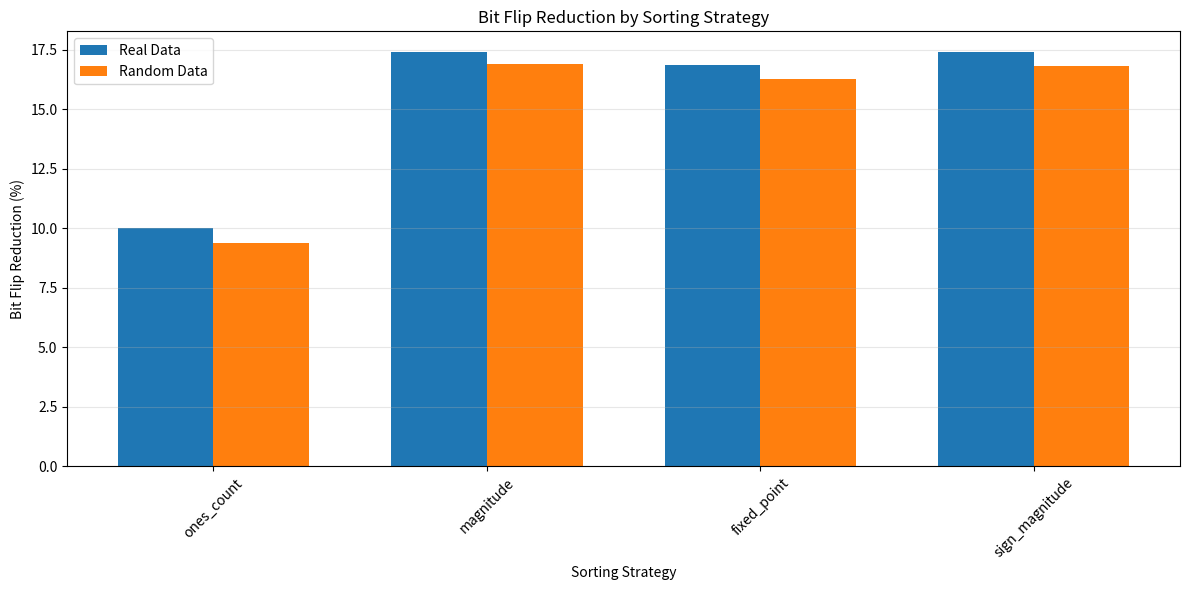

The matplotlib source for this figure:
#!/usr/bin/env python3
"""
LLaMA Bit Flip Analysis Unified Tool
=====================================

统一的LLaMA attention矩阵bit翻转分析工具，整合了多个分析功能：
1. 真实LLaMA数据分布分析
2. Bit翻转优化策略对比
3. NoC传输模拟与评估
4. 排序算法效果验证

Author: YZ
Date: 2025-09
"""

import numpy as np
import struct
import matplotlib.pyplot as plt
from typing import List, Tuple, Dict, Optional, Union
from dataclasses import dataclass
from pathlib import Path
import json
import time
from enum import Enum
import warnings

# 抑制警告
warnings.filterwarnings('ignore')

# ========================= 配置类 =========================

@dataclass
class TaskConfig:
    """任务配置参数"""
    matrix_size: int = 512  # 原始矩阵大小
    pixel_size: int = 64    # 每个pixel矩阵大小
    task_rows: int = 8      # 每个task的行数
    query_cols: int = 8     # Query列数
    key_cols: int = 8       # Key列数
    link_width: int = 128   # 链路宽度(bits)
    quantization_bits: int = 8  # 量化bit数
    random_seed: Optional[int] = 42
    output_dir: str = "./output"
    
    def __post_init__(self):
        """验证配置参数"""
        if self.random_seed is not None:
            np.random.seed(self.random_seed)
        Path(self.output_dir).mkdir(parents=True, exist_ok=True)

class SortingStrategy(Enum):
    """排序策略枚举"""
    BASELINE = "baseline"
    ONES_COUNT = "ones_count"
    MAGNITUDE = "magnitude"
    FIXED_POINT = "fixed_point"
    SIGN_MAGNITUDE = "sign_magnitude"

# ========================= 数据生成与加载 =========================

class LlamaDataLoader:
    """LLaMA数据加载器"""
    
    @staticmethod
    def load_real_matrix(filename: str) -> np.ndarray:
        """加载真实LLaMA矩阵数据"""
        print(f"Loading {filename}...")
        data = []
        with open(filename, 'r') as f:
            lines = f.readlines()
            # 跳过前两行（维度信息）
            for line in lines[2:]:
                if line.strip():
                    values = line.strip().split()
                    data.extend([float(v) for v in values])
        return np.array(data, dtype=np.float32)
    
    @staticmethod
    def generate_random_matrices(size: int) -> Tuple[np.ndarray, np.ndarray]:
        """生成随机Query和Key矩阵（Xavier初始化）"""
        std = np.sqrt(2.0 / size)
        query = np.random.normal(0, std, (size, size)).astype(np.float32)
        key = np.random.normal(0, std, (size, size)).astype(np.float32)
        return query, key

class LlamaAttentionMatrixGenerator:
    """LLaMA attention矩阵生成器"""
    
    def __init__(self, config: TaskConfig):
        self.config = config
        self.hidden_dim = config.matrix_size
        
    def generate_qk_matrices(self, use_real_data: bool = False) -> Tuple[np.ndarray, np.ndarray]:
        """生成或加载Query和Key矩阵"""
        if use_real_data:
            base_path = "/home/yz/myprojects/2025/202508/try_uneven+samos+flipping/2508date/src/Input/"
            try:
                query = LlamaDataLoader.load_real_matrix(base_path + "llama_query.txt")
                key = LlamaDataLoader.load_real_matrix(base_path + "llama_key.txt")
                # Reshape to matrix if needed
                matrix_size = self.config.matrix_size
                if len(query) >= matrix_size * matrix_size:
                    query = query[:matrix_size * matrix_size].reshape(matrix_size, matrix_size)
                    key = key[:matrix_size * matrix_size].reshape(matrix_size, matrix_size)
                return query, key
            except:
                print("Failed to load real data, using random instead")
        
        return LlamaDataLoader.generate_random_matrices(self.config.matrix_size)

# ========================= 矩阵分解与处理 =========================

class PixelMatrixDecomposer:
    """Pixel矩阵分解器"""
    
    def __init__(self, config: TaskConfig):
        self.config = config
        self.num_pixels_per_dim = config.matrix_size // config.pixel_size
        self.total_pixels = self.num_pixels_per_dim ** 2
        
    def decompose_to_pixels(self, query_matrix: np.ndarray, key_matrix: np.ndarray) -> List[Dict]:
        """将大矩阵分解为pixel子矩阵"""
        pixels = []
        
        for i in range(self.num_pixels_per_dim):
            for j in range(self.num_pixels_per_dim):
                start_row = i * self.config.pixel_size
                end_row = start_row + self.config.pixel_size
                start_col = j * self.config.pixel_size  
                end_col = start_col + self.config.pixel_size
                
                pixel_info = {
                    'pixel_id': i * self.num_pixels_per_dim + j,
                    'position': (i, j),
                    'query_pixel': query_matrix[start_row:end_row, start_col:end_col],
                    'key_pixel': key_matrix[start_row:end_row, start_col:end_col]
                }
                pixels.append(pixel_info)
        
        return pixels

class TaskProcessor:
    """Task处理器"""
    
    def __init__(self, config: TaskConfig):
        self.config = config
        
    def process_pixel_to_tasks(self, pixel_info: Dict) -> List[Dict]:
        """将一个pixel矩阵分解为多个task"""
        query_pixel = pixel_info['query_pixel']
        key_pixel = pixel_info['key_pixel']
        
        tasks = []
        rows_per_task = self.config.task_rows
        num_tasks = self.config.pixel_size // rows_per_task
        
        for task_id in range(num_tasks):
            start_row = task_id * rows_per_task
            end_row = start_row + rows_per_task
            
            query_task = query_pixel[start_row:end_row, :self.config.query_cols]
            key_task = key_pixel[start_row:end_row, :self.config.key_cols]
            task_data = np.concatenate([query_task, key_task], axis=1)
            
            tasks.append({
                'pixel_id': pixel_info['pixel_id'],
                'task_id': task_id,
                'global_task_id': pixel_info['pixel_id'] * num_tasks + task_id,
                'task_data': task_data,
                'query_data': query_task,
                'key_data': key_task,
                'total_elements': task_data.size
            })
            
        return tasks

# ========================= Bit翻转分析 =========================

class BitFlipAnalyzer:
    """Bit翻转分析器"""
    
    def __init__(self, config: TaskConfig):
        self.config = config
    
    def count_ones_ieee754(self, value: float) -> int:
        """计算IEEE754浮点数的1-bit数"""
        try:
            bytes_val = struct.pack('f', np.float32(value))
            int_val = struct.unpack('I', bytes_val)[0]
            return bin(int_val).count('1')
        except:
            return 0
    
    def quantize_data(self, data: np.ndarray) -> np.ndarray:
        """量化浮点数据为整数"""
        if data.size == 0:
            return np.array([], dtype=np.int32)
        
        max_val = np.max(np.abs(data))
        if max_val == 0:
            return np.zeros_like(data, dtype=np.int32)
        
        scale = max_val / (2**(self.config.quantization_bits-1) - 1)
        quantized = np.round(data / scale).astype(np.int32)
        quantized = np.clip(quantized, 
                          -(2**(self.config.quantization_bits-1)), 
                          2**(self.config.quantization_bits-1)-1)
        return quantized
    
    def calculate_bit_flips(self, sequence: List[Union[int, float]]) -> int:
        """计算序列传输的bit翻转次数"""
        if len(sequence) < 2:
            return 0
        
        total_flips = 0
        for i in range(1, len(sequence)):
            if isinstance(sequence[i], float):
                # 浮点数用IEEE754比较
                val1 = struct.unpack('I', struct.pack('f', np.float32(sequence[i-1])))[0]
                val2 = struct.unpack('I', struct.pack('f', np.float32(sequence[i])))[0]
            else:
                # 整数直接比较
                val1 = int(sequence[i-1])
                val2 = int(sequence[i])
            
            xor_result = val1 ^ val2
            flips = bin(xor_result).count('1')
            total_flips += flips
        
        return total_flips
    
    def sort_by_strategy(self, data: np.ndarray, strategy: SortingStrategy) -> np.ndarray:
        """根据策略排序数据"""
        flat_data = data.flatten()
        
        if strategy == SortingStrategy.BASELINE:
            return flat_data
        
        elif strategy == SortingStrategy.ONES_COUNT:
            # 按1-bit数排序
            ones_counts = [self.count_ones_ieee754(float(val)) for val in flat_data]
            sorted_indices = sorted(range(len(flat_data)), 
                                  key=lambda i: (ones_counts[i], flat_data[i]))
            return flat_data[sorted_indices]
        
        elif strategy == SortingStrategy.MAGNITUDE:
            # 按数值大小排序
            return np.sort(flat_data)
        
        elif strategy == SortingStrategy.FIXED_POINT:
            # 转换为定点数后排序
            quantized = self.quantize_data(flat_data)
            sorted_indices = np.argsort(quantized)
            return flat_data[sorted_indices]
        
        elif strategy == SortingStrategy.SIGN_MAGNITUDE:
            # 先正后负，各自按幅度排序
            positives = flat_data[flat_data >= 0]
            negatives = flat_data[flat_data < 0]
            positives_sorted = np.sort(positives)
            negatives_sorted = np.sort(negatives)[::-1]
            return np.concatenate([positives_sorted, negatives_sorted])
        
        return flat_data
    
    def analyze_task(self, task_info: Dict) -> Dict:
        """分析单个task的bit翻转情况"""
        task_data = task_info['task_data']
        results = {}
        
        # 测试所有排序策略
        for strategy in SortingStrategy:
            sorted_data = self.sort_by_strategy(task_data, strategy)
            flips = self.calculate_bit_flips(sorted_data.tolist())
            results[strategy.value] = {
                'flips': flips,
                'sequence': sorted_data[:10].tolist()  # 保存前10个用于调试
            }
        
        # 计算优化效果
        baseline_flips = results[SortingStrategy.BASELINE.value]['flips']
        for strategy in SortingStrategy:
            if strategy != SortingStrategy.BASELINE:
                strategy_flips = results[strategy.value]['flips']
                reduction = baseline_flips - strategy_flips
                percentage = (reduction / baseline_flips * 100) if baseline_flips > 0 else 0
                results[strategy.value]['reduction'] = reduction
                results[strategy.value]['percentage'] = percentage
        
        return results

# ========================= 数据分布分析 =========================

class DataDistributionAnalyzer:
    """数据分布分析器"""
    
    @staticmethod
    def analyze_distribution(data: np.ndarray, name: str) -> Dict:
        """分析数据分布特性"""
        stats = {
            'name': name,
            'count': len(data),
            'mean': float(data.mean()),
            'std': float(data.std()),
            'min': float(data.min()),
            'max': float(data.max()),
            'median': float(np.median(data)),
            'percentiles': {
                '1%': float(np.percentile(data, 1)),
                '25%': float(np.percentile(data, 25)),
                '75%': float(np.percentile(data, 75)),
                '99%': float(np.percentile(data, 99))
            }
        }
        
        # 符号分布
        stats['positive_ratio'] = float((data > 0).sum() / len(data))
        stats['negative_ratio'] = float((data < 0).sum() / len(data))
        stats['near_zero_ratio'] = float((np.abs(data) < 0.001).sum() / len(data))
        
        # 1-bit分布（采样）
        analyzer = BitFlipAnalyzer(TaskConfig())
        sample_size = min(1000, len(data))
        sample_indices = np.random.choice(len(data), sample_size, replace=False)
        sample_data = data[sample_indices]
        ones_counts = [analyzer.count_ones_ieee754(float(val)) for val in sample_data]
        
        stats['ones_bit_mean'] = float(np.mean(ones_counts))
        stats['ones_bit_std'] = float(np.std(ones_counts))
        
        return stats

# ========================= 完整模拟器 =========================

class LlamaAttentionSimulator:
    """LLaMA attention模拟器"""
    
    def __init__(self, config: TaskConfig):
        self.config = config
        self.matrix_generator = LlamaAttentionMatrixGenerator(config)
        self.pixel_decomposer = PixelMatrixDecomposer(config)
        self.task_processor = TaskProcessor(config)
        self.bit_analyzer = BitFlipAnalyzer(config)
    
    def run_complete_simulation(self, use_real_data: bool = False, 
                              max_pixels: Optional[int] = None) -> Dict:
        """运行完整模拟"""
        print("=== LLaMA Attention Bit Flip Simulation ===\n")
        
        # 1. 生成/加载矩阵
        print("1. Generating/Loading matrices...")
        query_matrix, key_matrix = self.matrix_generator.generate_qk_matrices(use_real_data)
        print(f"   Matrix shape: {query_matrix.shape}")
        
        # 2. 分解为pixels
        print("2. Decomposing to pixels...")
        pixels = self.pixel_decomposer.decompose_to_pixels(query_matrix, key_matrix)
        if max_pixels:
            pixels = pixels[:max_pixels]
        print(f"   Processing {len(pixels)} pixels")
        
        # 3. 处理tasks
        print("3. Processing tasks...")
        all_tasks = []
        for pixel in pixels:
            tasks = self.task_processor.process_pixel_to_tasks(pixel)
            all_tasks.extend(tasks)
        print(f"   Total tasks: {len(all_tasks)}")
        
        # 4. 分析bit翻转
        print("4. Analyzing bit flips...")
        strategy_totals = {strategy.value: {'flips': 0, 'reduction': 0} 
                          for strategy in SortingStrategy}
        
        for i, task in enumerate(all_tasks):
            if i % 100 == 0:
                print(f"   Processing task {i}/{len(all_tasks)}...")
            
            analysis = self.bit_analyzer.analyze_task(task)
            
            for strategy in SortingStrategy:
                strategy_totals[strategy.value]['flips'] += analysis[strategy.value]['flips']
                if strategy != SortingStrategy.BASELINE:
                    strategy_totals[strategy.value]['reduction'] += analysis[strategy.value].get('reduction', 0)
        
        # 5. 计算总体统计
        baseline_total = strategy_totals[SortingStrategy.BASELINE.value]['flips']
        results = {
            'config': {
                'matrix_size': self.config.matrix_size,
                'pixel_size': self.config.pixel_size,
                'total_pixels': len(pixels),
                'total_tasks': len(all_tasks)
            },
            'strategy_results': {}
        }
        
        print("\n=== Results by Strategy ===")
        for strategy in SortingStrategy:
            strategy_name = strategy.value
            total_flips = strategy_totals[strategy_name]['flips']
            
            if strategy == SortingStrategy.BASELINE:
                reduction_pct = 0.0
            else:
                reduction = baseline_total - total_flips
                reduction_pct = (reduction / baseline_total * 100) if baseline_total > 0 else 0
            
            results['strategy_results'][strategy_name] = {
                'total_flips': total_flips,
                'reduction_percentage': reduction_pct
            }
            
            print(f"{strategy_name:15s}: {total_flips:10d} flips", end="")
            if strategy != SortingStrategy.BASELINE:
                print(f" (reduction: {reduction_pct:.2f}%)")
            else:
                print()
        
        return results

# ========================= 主要分析函数 =========================

def analyze_real_llama_distribution():
    """分析真实LLaMA数据分布"""
    print("\n=== Analyzing Real LLaMA Data Distribution ===\n")
    
    base_path = "/home/yz/myprojects/2025/202508/try_uneven+samos+flipping/2508date/src/Input/"
    
    try:
        # 加载数据
        query_data = LlamaDataLoader.load_real_matrix(base_path + "llama_query.txt")
        key_data = LlamaDataLoader.load_real_matrix(base_path + "llama_key.txt")
        value_data = LlamaDataLoader.load_real_matrix(base_path + "llama_value.txt")
        
        # 分析分布
        query_stats = DataDistributionAnalyzer.analyze_distribution(query_data, "Query")
        key_stats = DataDistributionAnalyzer.analyze_distribution(key_data, "Key")
        value_stats = DataDistributionAnalyzer.analyze_distribution(value_data, "Value")
        
        # 打印结果
        for stats in [query_stats, key_stats, value_stats]:
            print(f"\n{stats['name']} Matrix:")
            print(f"  Shape: {stats['count']} elements")
            print(f"  Mean: {stats['mean']:.6f}, Std: {stats['std']:.6f}")
            print(f"  Range: [{stats['min']:.6f}, {stats['max']:.6f}]")
            print(f"  Median: {stats['median']:.6f}")
            print(f"  Positive ratio: {stats['positive_ratio']:.2%}")
            print(f"  Near zero ratio: {stats['near_zero_ratio']:.2%}")
            print(f"  Average 1-bits: {stats['ones_bit_mean']:.2f} ± {stats['ones_bit_std']:.2f}")
        
        return query_stats, key_stats, value_stats
        
    except Exception as e:
        print(f"Error: {e}")
        return None, None, None

def compare_real_vs_random():
    """比较真实数据和随机数据的bit翻转优化效果"""
    print("\n=== Comparing Real vs Random Data ===\n")
    
    config = TaskConfig(
        matrix_size=512,
        pixel_size=64,
        task_rows=8,
        random_seed=42
    )
    
    simulator = LlamaAttentionSimulator(config)
    
    # 测试真实数据
    print("Testing with REAL data...")
    real_results = simulator.run_complete_simulation(use_real_data=True, max_pixels=10)
    
    # 测试随机数据
    print("\nTesting with RANDOM data...")
    random_results = simulator.run_complete_simulation(use_real_data=False, max_pixels=10)
    
    # 对比结果
    print("\n=== Comparison Summary ===")
    print(f"{'Strategy':15s} {'Real Data':>15s} {'Random Data':>15s} {'Difference':>15s}")
    print("-" * 60)
    
    for strategy in SortingStrategy:
        if strategy == SortingStrategy.BASELINE:
            continue
        
        real_pct = real_results['strategy_results'][strategy.value]['reduction_percentage']
        random_pct = random_results['strategy_results'][strategy.value]['reduction_percentage']
        diff = real_pct - random_pct
        
        print(f"{strategy.value:15s} {real_pct:14.2f}% {random_pct:14.2f}% {diff:+14.2f}%")
    
    return real_results, random_results

def run_quick_test():
    """快速测试基本功能"""
    print("\n=== Quick Test ===\n")
    
    config = TaskConfig(
        matrix_size=128,  # 使用较小的矩阵加快测试
        pixel_size=64,
        task_rows=8
    )
    
    simulator = LlamaAttentionSimulator(config)
    results = simulator.run_complete_simulation(use_real_data=False, max_pixels=2)
    
    # 找出最佳策略
    best_strategy = None
    best_reduction = 0
    
    for strategy in SortingStrategy:
        if strategy == SortingStrategy.BASELINE:
            continue
        reduction = results['strategy_results'][strategy.value]['reduction_percentage']
        if reduction > best_reduction:
            best_reduction = reduction
            best_strategy = strategy.value
    
    print(f"\nBest strategy: {best_strategy} with {best_reduction:.2f}% reduction")
    
    return results

def save_results_to_file(results: Dict, filename: str = "analysis_results.json"):
    """保存结果到文件"""
    output_path = Path("./output") / filename
    output_path.parent.mkdir(exist_ok=True)
    
    with open(output_path, 'w') as f:
        json.dump(results, f, indent=2)
    
    print(f"Results saved to {output_path}")

# ========================= 可视化 =========================

def plot_strategy_comparison(results_list: List[Tuple[str, Dict]]):
    """绘制策略对比图"""
    try:
        import matplotlib.pyplot as plt
        
        fig, ax = plt.subplots(figsize=(12, 6))
        
        strategies = [s.value for s in SortingStrategy if s != SortingStrategy.BASELINE]
        x = np.arange(len(strategies))
        width = 0.35
        
        for i, (label, results) in enumerate(results_list):
            reductions = [results['strategy_results'][s]['reduction_percentage'] 
                         for s in strategies]
            ax.bar(x + i * width, reductions, width, label=label)
        
        ax.set_xlabel('Sorting Strategy')
        ax.set_ylabel('Bit Flip Reduction (%)')
        ax.set_title('Bit Flip Reduction by Sorting Strategy')
        ax.set_xticks(x + width / 2)
        ax.set_xticklabels(strategies, rotation=45)
        ax.legend()
        ax.grid(axis='y', alpha=0.3)
        
        plt.tight_layout()
        plt.savefig('./output/strategy_comparison.png', dpi=150)
        print("Plot saved to ./output/strategy_comparison.png")
        plt.show()
        
    except ImportError:
        print("Matplotlib not available, skipping plot")

# ========================= 主函数 =========================

def main():
    """主函数：运行所有分析"""
    print("=" * 60)
    print("LLaMA Bit Flip Analysis Unified Tool")
    print("=" * 60)
    
    # 1. 快速测试
    print("\n[1] Running quick test...")
    quick_results = run_quick_test()
    
    # 2. 分析真实数据分布
    print("\n[2] Analyzing real LLaMA data distribution...")
    query_stats, key_stats, value_stats = analyze_real_llama_distribution()
    
    # 3. 对比真实vs随机数据
    print("\n[3] Comparing real vs random data...")
    real_results, random_results = compare_real_vs_random()
    
    # 4. 保存结果
    print("\n[4] Saving results...")
    all_results = {
        'timestamp': time.strftime('%Y-%m-%d %H:%M:%S'),
        'quick_test': quick_results,
        'real_data_stats': {
            'query': query_stats,
            'key': key_stats,
            'value': value_stats
        } if query_stats else None,
        'comparison': {
            'real': real_results,
            'random': random_results
        }
    }
    save_results_to_file(all_results)
    
    # 5. 可视化（如果可用）
    print("\n[5] Creating visualization...")
    plot_strategy_comparison([('Real Data', real_results), ('Random Data', random_results)])
    
    print("\n" + "=" * 60)
    print("Analysis complete!")
    print("=" * 60)

if __name__ == "__main__":
    main()
